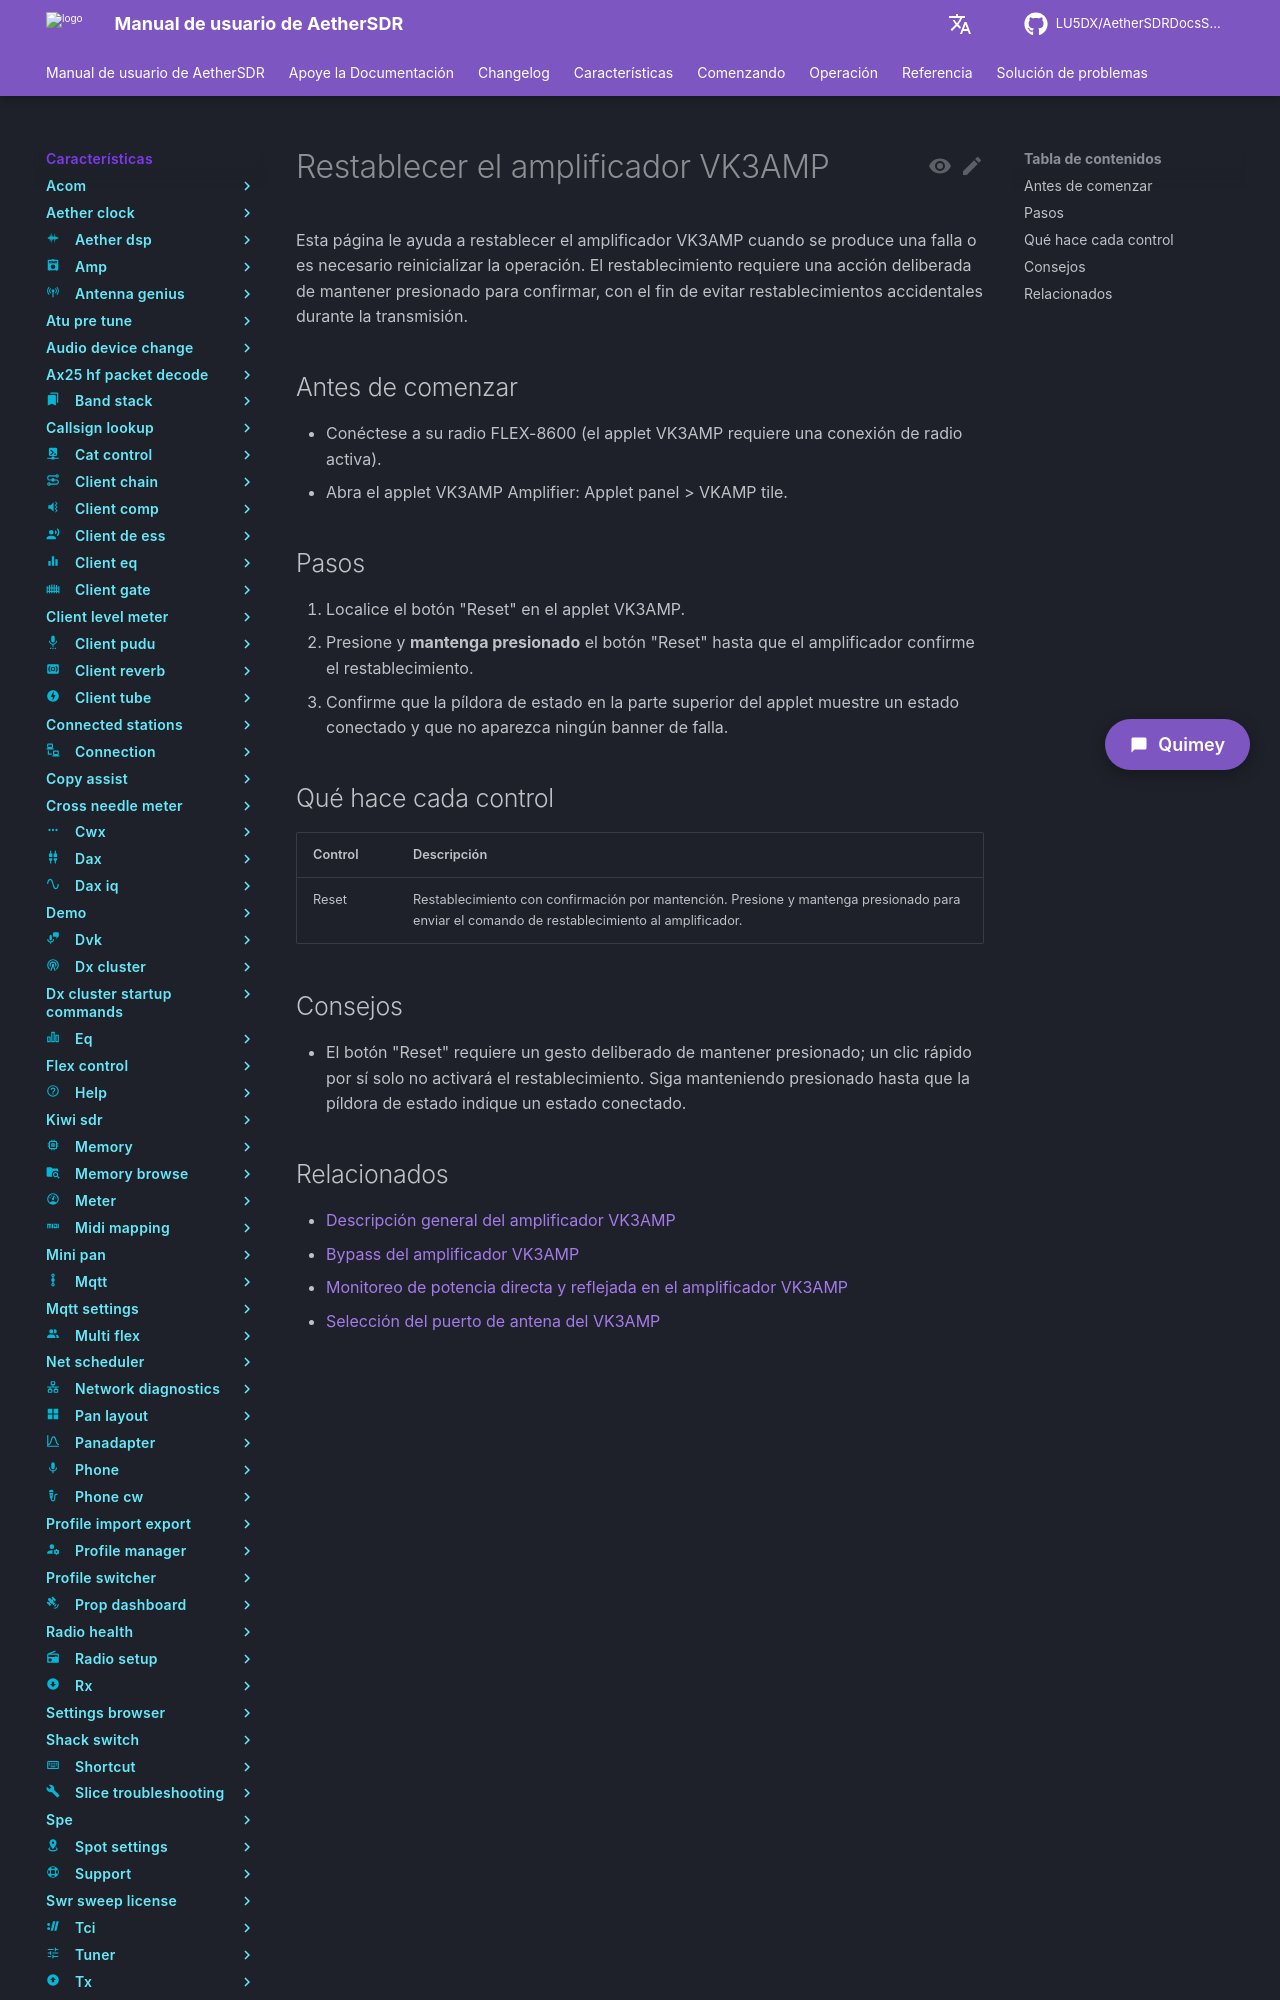

repository: LU5DX/AetherSDRDocsSpanish · page: 26.8.4/features/vkamp/reset-the-vk3amp-amplifier/index.html · generator: mkdocs

# Restablecer el amplificador VK3AMP

Esta página le ayuda a restablecer el amplificador VK3AMP cuando se produce una falla o es necesario reinicializar la operación. El restablecimiento requiere una acción deliberada de mantener presionado para confirmar, con el fin de evitar restablecimientos accidentales durante la transmisión.

## Antes de comenzar

- Conéctese a su radio FLEX-8600 (el applet VK3AMP requiere una conexión de radio activa).
- Abra el applet VK3AMP Amplifier: Applet panel > VKAMP tile.

## Pasos

1. Localice el botón "Reset" en el applet VK3AMP.
2. Presione y **mantenga presionado** el botón "Reset" hasta que el amplificador confirme el restablecimiento.
3. Confirme que la píldora de estado en la parte superior del applet muestre un estado conectado y que no aparezca ningún banner de falla.

## Qué hace cada control

| Control | Descripción |
|---------|-------------|
| Reset | Restablecimiento con confirmación por mantención. Presione y mantenga presionado para enviar el comando de restablecimiento al amplificador. |
